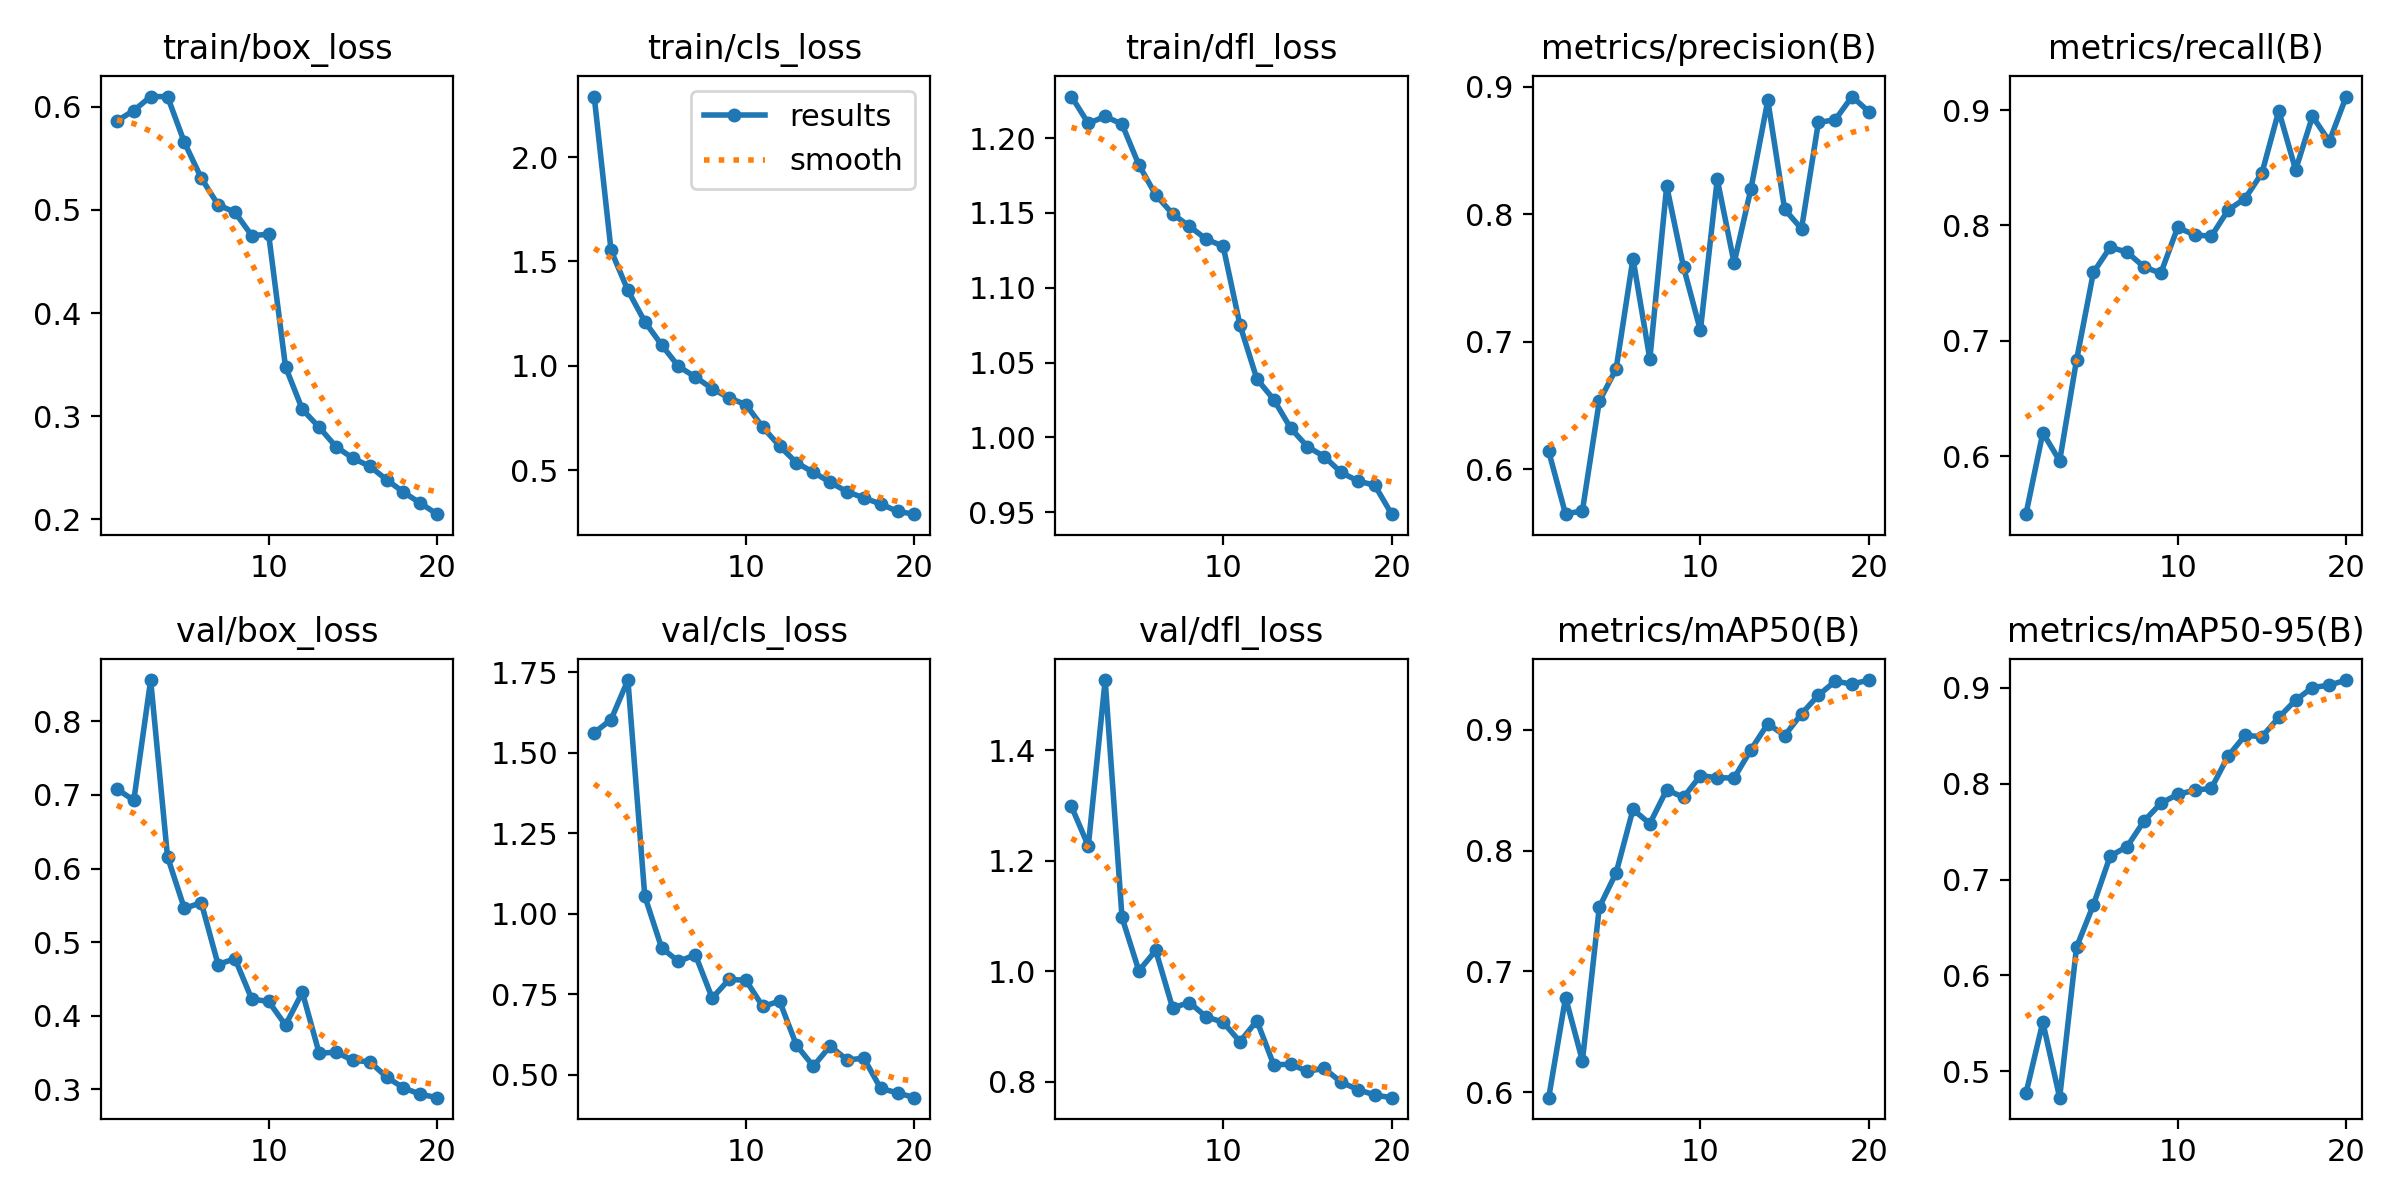

Values plotted in this chart, from the file beside it:
epoch, time, train/box_loss, train/cls_loss, train/dfl_loss, metrics/precision(B), metrics/recall(B), metrics/mAP50(B), metrics/mAP50-95(B), val/box_loss, val/cls_loss, val/dfl_loss, lr/pg0, lr/pg1, lr/pg2
1, 44.39, 0.5864, 2.291, 1.228, 0.6139, 0.5496, 0.5954, 0.4769, 0.7081, 1.562, 1.298, 0.0003319, 0.0003319, 0.0003319
2, 87.01, 0.5965, 1.553, 1.21, 0.5646, 0.6202, 0.6783, 0.5512, 0.6927, 1.603, 1.227, 0.0006323, 0.0006323, 0.0006323
3, 129.9, 0.6101, 1.361, 1.215, 0.5673, 0.5958, 0.6259, 0.4724, 0.8563, 1.725, 1.527, 0.0008997, 0.0008997, 0.0008997
4, 173.4, 0.6101, 1.212, 1.209, 0.6531, 0.6832, 0.753, 0.6293, 0.6159, 1.055, 1.097, 0.0008515, 0.0008515, 0.0008515
5, 215.3, 0.5656, 1.1, 1.182, 0.6785, 0.7592, 0.7816, 0.6735, 0.5456, 0.8943, 1.001, 0.000802, 0.000802, 0.000802
6, 258, 0.5311, 0.997, 1.162, 0.7651, 0.7811, 0.8341, 0.7246, 0.5537, 0.8521, 1.038, 0.0007525, 0.0007525, 0.0007525
7, 301.9, 0.505, 0.9465, 1.149, 0.6863, 0.7769, 0.8223, 0.7343, 0.4695, 0.8731, 0.9341, 0.000703, 0.000703, 0.000703
8, 344.8, 0.4978, 0.8904, 1.141, 0.822, 0.7641, 0.8504, 0.7609, 0.4775, 0.7386, 0.9436, 0.0006535, 0.0006535, 0.0006535
9, 387.3, 0.4752, 0.8462, 1.132, 0.7584, 0.7586, 0.8442, 0.7795, 0.4225, 0.7964, 0.9175, 0.000604, 0.000604, 0.000604
10, 429.8, 0.4764, 0.8138, 1.128, 0.7087, 0.7982, 0.8621, 0.7889, 0.4192, 0.794, 0.908, 0.0005545, 0.0005545, 0.0005545
11, 497.4, 0.3479, 0.7059, 1.075, 0.8273, 0.7919, 0.8604, 0.7931, 0.3871, 0.7124, 0.8726, 0.000505, 0.000505, 0.000505
12, 538.9, 0.3065, 0.6151, 1.039, 0.7617, 0.7906, 0.8601, 0.7952, 0.4317, 0.7291, 0.9107, 0.0004555, 0.0004555, 0.0004555
13, 580.3, 0.2891, 0.5356, 1.025, 0.8199, 0.8135, 0.8836, 0.829, 0.3487, 0.5922, 0.831, 0.000406, 0.000406, 0.000406
14, 621.5, 0.2702, 0.4896, 1.006, 0.8892, 0.8233, 0.9051, 0.8504, 0.3504, 0.5272, 0.8319, 0.0003565, 0.0003565, 0.0003565
15, 662.7, 0.2591, 0.4417, 0.9938, 0.8037, 0.8454, 0.8953, 0.8491, 0.339, 0.5895, 0.8193, 0.000307, 0.000307, 0.000307
16, 704.1, 0.2513, 0.3966, 0.9871, 0.7885, 0.8994, 0.9133, 0.8691, 0.3372, 0.5471, 0.8244, 0.0002575, 0.0002575, 0.0002575
17, 745.4, 0.2383, 0.3665, 0.9765, 0.8719, 0.8482, 0.9287, 0.8872, 0.3165, 0.5516, 0.7994, 0.000208, 0.000208, 0.000208
18, 786.7, 0.2262, 0.3376, 0.9708, 0.8741, 0.8946, 0.9403, 0.9003, 0.3017, 0.4582, 0.7862, 0.0001585, 0.0001585, 0.0001585
19, 827.9, 0.2155, 0.3017, 0.9679, 0.8922, 0.873, 0.9379, 0.9028, 0.2931, 0.4444, 0.7762, 0.000109, 0.000109, 0.000109
20, 872.4, 0.2048, 0.2887, 0.9486, 0.8803, 0.9118, 0.9413, 0.9081, 0.2884, 0.4295, 0.7715, 5.95e-05, 5.95e-05, 5.95e-05
